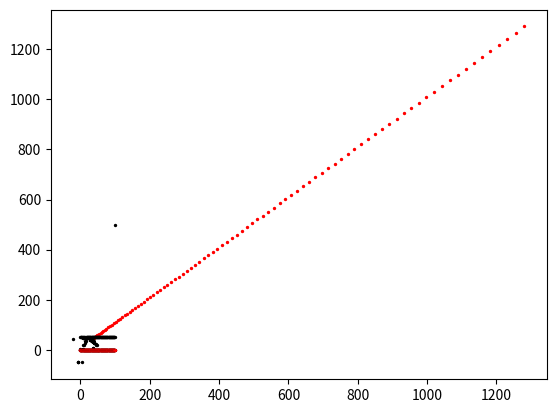

The script that saved this image:
"""
File Name: Project2a.py
[redacted]
[redacted]
Term: Fall 2016
"""

# import libraries
import math
#  import numpy as np
import matplotlib.pyplot as plt


class bot():
    def __init__(self):
        self.x = []
        self.y = []
        self.theta = []


def main( ):
    # Initialize variables
    deltaT = 0.5
    robotVel = []
    lmbda = 8.5  # used for lambda variable
    velMax = 50  # Max speed for the robot
    noiseMean = 0.5
    noiseSTD = 0.1
    length = 100
    robot = bot()
    target = bot()
    relativeBot = bot()
    potentialBot = bot()

    #  target initialization
    #  set target initial position
    target.x.append( 30.0 )
    target.y.append( 40.0 )

    #  set initial heading of the target
    target.theta.append( 0.0 )

    #  set velocity of the target
    targetVel = 1.2

    ########################################
    #  robot Initialization

    #  initial position of the robot
    robot.x.append( 100.0 )
    robot.y.append( 500.0 )

    #  initial heading of the robot
    robot.theta.append( 0.0 )

    #  initial velocity of the robot
    robotVel.append( 5 )

    ########################################
    #  determine the difference between the robot and the target
    relativeX = ( target.x[ 0 ] - robot.x[ 0 ])
    relativeY = ( target.y[ 0 ] - robot.y[ 0 ])

    #  save the relative position of the robot and the target
    relativeBot.x.append( relativeX )
    relativeBot.y.append( relativeY )

    #  save the relative velocity of the robot and the target
    targetAngle = math.cos( target.theta[ 0 ])
    robotAngle = math.cos( robot.theta[ 0 ])
    potentialX = targetVel * targetAngle - robotVel[ 0 ] * robotAngle

    targetAngle = math.sin( target.theta[ 0 ])
    robotAngle = math.sin( robot.theta[ 0 ])
    potentialY = targetVel * targetAngle - robotVel[ 0 ] * robotAngle

    potentialBot.x.append( potentialX )
    potentialBot.y.append( potentialY )

    ########################################

    for index in range( 0 , length ):
        # set the trajectory for the target

        #####################################

        #  without noise
        qt_x = target.x[ index - 1 ] + 0.5 * index
        qt_y = target.y[ index - 1 ] + 0.5 * index

        #  assign the position of the target
        target.x.append( qt_x )
        target.y.append( qt_y )

        thetaXtemp = target.x[ index ] - target.x[ index - 1 ]
        thetaYtemp = target.y[ index ] - target.y[ index - 1 ]

        target.theta.append( math.atan2( thetaYtemp, thetaXtemp ) )

        #####################################
        #  with noise
        '''
        qt_x = 60 - 15cos( t(i) ) + noiseSTD * randn + noiseMean
        qt_y = 30 + 15sin( t(i) ) + noiseSTD * randn + noiseMean

        #  assign the position of the target
        qt( index, : ) = [ qt_x , qt_y ]
        '''

        #####################################

        #  enter the code here
        #  get relative position of robot and target
        relativeX = target.x[ index - 1 ] - robot.x[ index - 1 ]
        relativeY = target.y[ index - 1 ] - robot.y[ index - 1 ]

        relativeBot.x.append( relativeX )
        relativeBot.y.append( relativeY )

        #  get phi variable
        phi = math.atan2( relativeBot.y[ index - 1 ], relativeBot.x[ index - 1 ] )

        #  get the magnitude of the robot and target relative position
        magRobTarg = math.sqrt( math.pow( relativeBot.x[ index - 1 ], 2 ) + math.pow( relativeBot.y[ index - 1], 2 ) )

        magTarg = math.sqrt( math.pow( targetVel, 2 ) )
        anglePhi = abs( math.cos( target.theta[ index - 1 ] - phi ))
        subVariableOne = math.pow( magTarg, 2 )
        subVariableTwo = 2 * lmbda * magRobTarg * magTarg * anglePhi
        subVariableThree = math.pow( lmbda, 2 ) + math.pow( magRobTarg, 2 )
        intVelDifRobot = math.sqrt( subVariableOne + subVariableTwo + subVariableThree )
        robotVel.append( min( intVelDifRobot, velMax ) )

        #  determine robot theta
        subVariableOne = magTarg * math.sin( target.theta[ index - 1 ] - phi )
        subVariableTwo = math.sqrt( math.pow( robotVel[ index - 1 ], 2 ) )
        omega = phi + math.asin( subVariableOne / subVariableTwo )

        #  robot dynamic controller
        robot.x.append( robotVel[ index ] * math.cos( robot.theta[ index - 1 ] ))
        robot.y.append( robotVel[ index ] * math.sin( robot.theta[ index - 1 ] ))
        robot.theta.append( omega )

        #  increment deltaT by 0.05
        deltaT += 0.05

    #####################################

    #  display the robot and target location tracking
    for index in range( -1 , length ):
        plt.scatter( robot.x[ index  ] , robot.y[ index ] , s = 2 , color = "black" )
        plt.scatter( target.x[ index ] , target.y[ index ] , s = 2 , color = "red" )

    plt.show()

    #  display the velocity and iteration scatter plot
    for index in range( -1 , length ):
        plt.scatter( index, robotVel[ index ], s = 2, color = "black" )
        plt.scatter( index, targetVel, s = 2, color = "red" )

    plt.show()

    #  display theta for robot and target
    for index in range( -1 , length ):
        plt.scatter( index, robot.theta[ index ], s = 2, color = "black" )
        plt.scatter( index, target.theta[ index ], s = 2, color = "red" )

    plt.show()

main()
